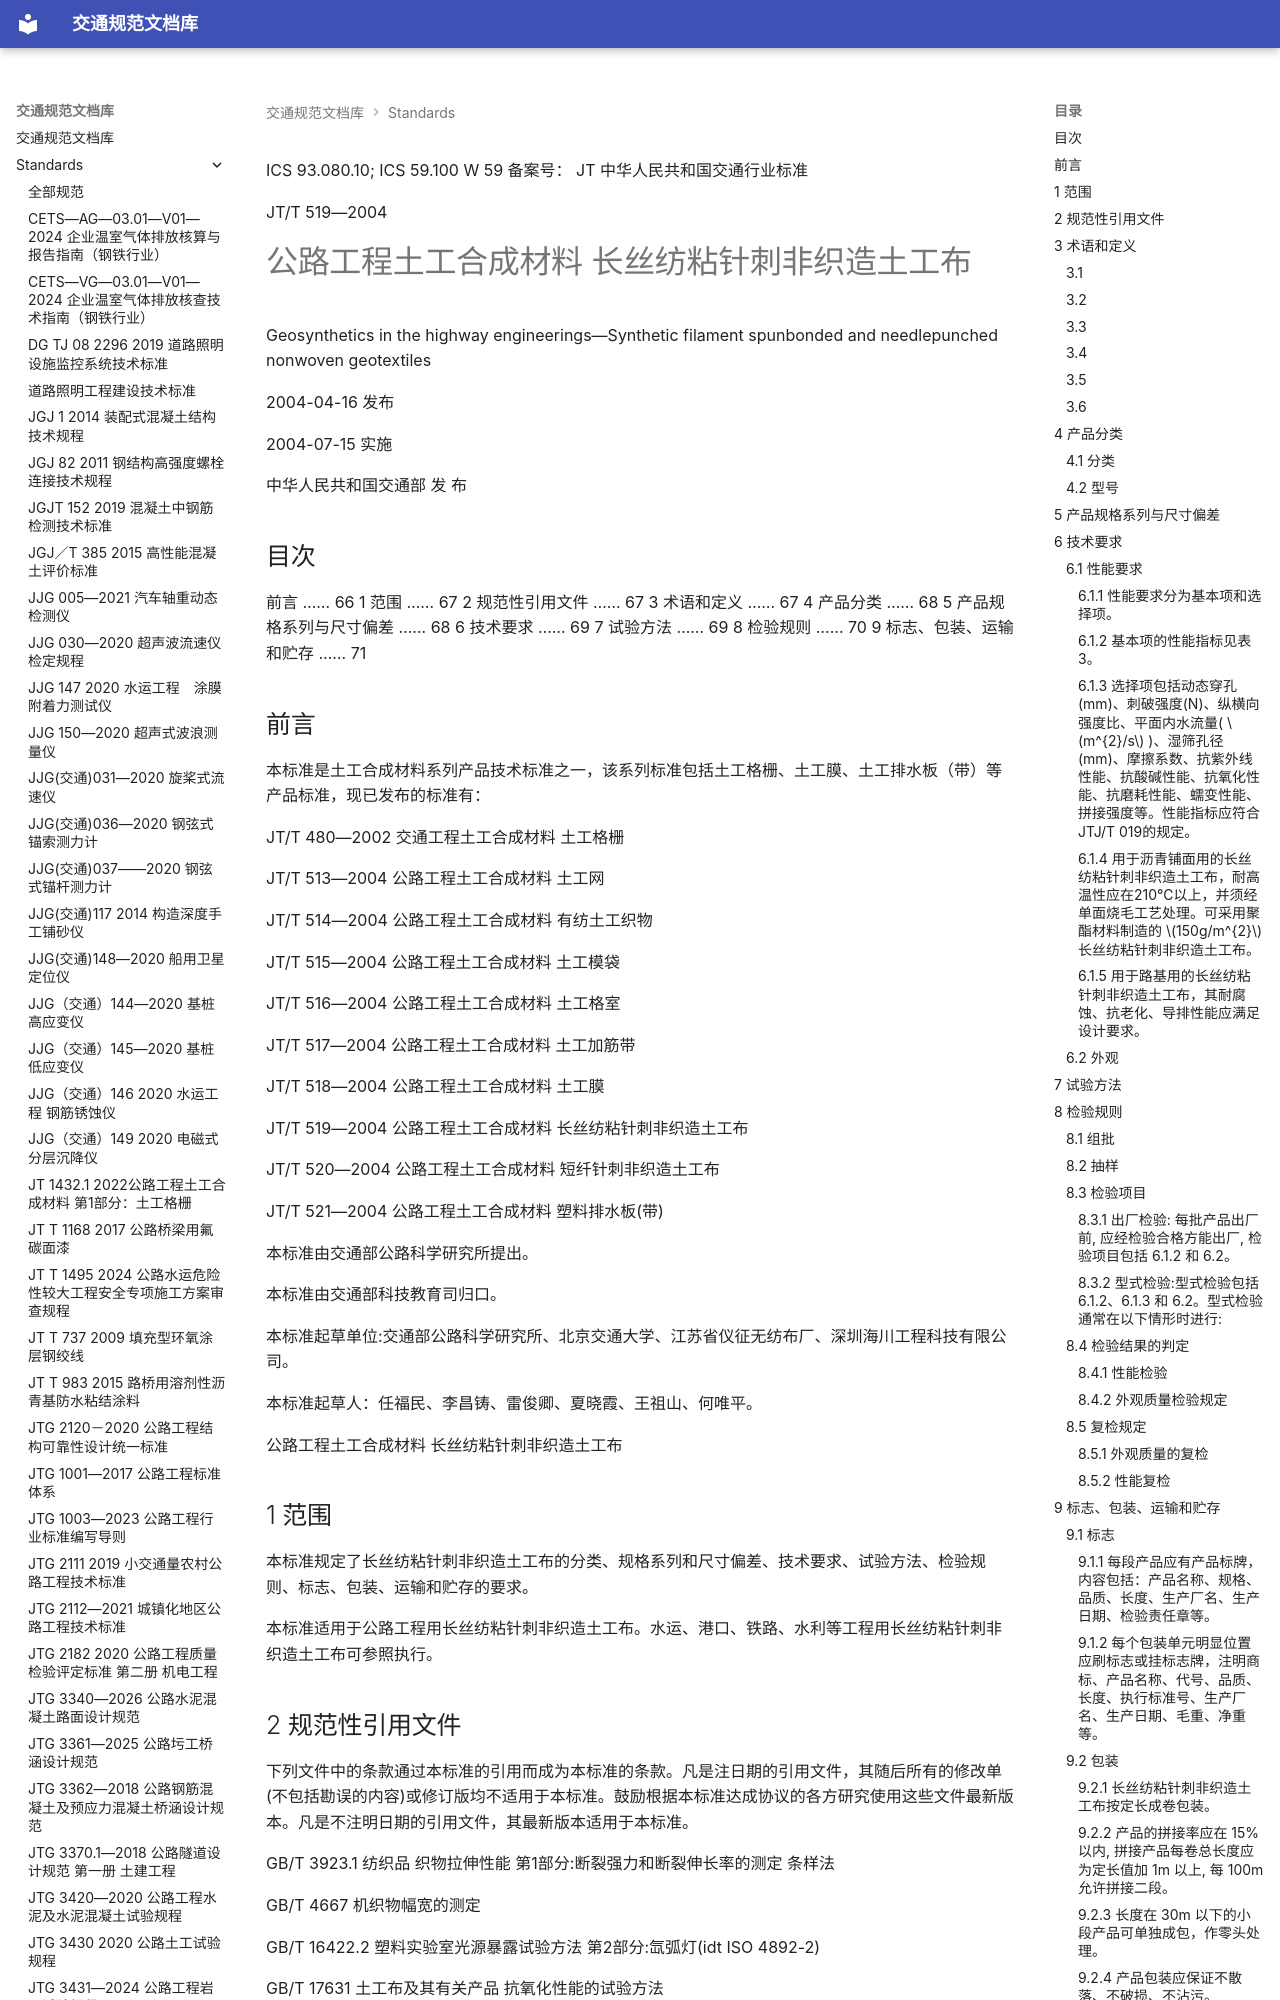

repository: 13lu14/standards-site- · page: standards/JT_T 519-2004 公路工程土工合成材料长丝纺粘针刺非织造土工布/index.html · generator: mkdocs

ICS 93.080.10; ICS 59.100
W 59
备案号：
JT
 中华人民共和国交通行业标准

JT/T 519—2004

# 公路工程土工合成材料 长丝纺粘针刺非织造土工布

 Geosynthetics in the highway engineerings—Synthetic filament spunbonded and needlepunched nonwoven geotextiles

2004-04-16 发布

2004-07-15 实施

中华人民共和国交通部 发 布
<!-- 封面 -->

## 目次

前言 …… 66
1 范围 …… 67
2 规范性引用文件 …… 67
3 术语和定义 …… 67
4 产品分类 …… 68
5 产品规格系列与尺寸偏差 …… 68
6 技术要求 …… 69
7 试验方法 …… 69
8 检验规则 …… 70
9 标志、包装、运输和贮存 …… 71
<!-- 第 65 页 -->

## 前言

本标准是土工合成材料系列产品技术标准之一，该系列标准包括土工格栅、土工膜、土工排水板（带）等产品标准，现已发布的标准有：

JT/T 480—2002 交通工程土工合成材料 土工格栅

JT/T 513—2004 公路工程土工合成材料 土工网

JT/T 514—2004 公路工程土工合成材料 有纺土工织物

JT/T 515—2004 公路工程土工合成材料 土工模袋

JT/T 516—2004 公路工程土工合成材料 土工格室

JT/T 517—2004 公路工程土工合成材料 土工加筋带

JT/T 518—2004 公路工程土工合成材料 土工膜

JT/T 519—2004 公路工程土工合成材料 长丝纺粘针刺非织造土工布

JT/T 520—2004 公路工程土工合成材料 短纤针刺非织造土工布

JT/T 521—2004 公路工程土工合成材料 塑料排水板(带)

本标准由交通部公路科学研究所提出。

本标准由交通部科技教育司归口。

本标准起草单位:交通部公路科学研究所、北京交通大学、江苏省仪征无纺布厂、深圳海川工程科技有限公司。

本标准起草人：任福民、李昌铸、雷俊卿、夏晓霞、王祖山、何唯平。
<!-- 第 66 页 -->

 公路工程土工合成材料 长丝纺粘针刺非织造土工布

## 1 范围

本标准规定了长丝纺粘针刺非织造土工布的分类、规格系列和尺寸偏差、技术要求、试验方法、检验规则、标志、包装、运输和贮存的要求。

本标准适用于公路工程用长丝纺粘针刺非织造土工布。水运、港口、铁路、水利等工程用长丝纺粘针刺非织造土工布可参照执行。

## 2 规范性引用文件

下列文件中的条款通过本标准的引用而成为本标准的条款。凡是注日期的引用文件，其随后所有的修改单(不包括勘误的内容)或修订版均不适用于本标准。鼓励根据本标准达成协议的各方研究使用这些文件最新版本。凡是不注明日期的引用文件，其最新版本适用于本标准。

GB/T 3923.1 纺织品 织物拉伸性能 第1部分:断裂强力和断裂伸长率的测定 条样法

GB/T 4667 机织物幅宽的测定

GB/T 16422.2 塑料实验室光源暴露试验方法 第2部分:氙弧灯(idt ISO 4892-2)

GB/T 17631 土工布及其有关产品 抗氧化性能的试验方法

GB/T 17632 土工布及其有关产品 抗酸、碱液性能的试验方法

JTJ/T 019 公路土工合成材料应用技术规范

JTJ/T 060 公路土工合成材料试验规程

GB/T 13760 土工布的取样和试样制备

GB/T 16989 土工布接头/接缝抗裂强度的测定

## 3 术语和定义

下列术语与定义适用于本标准。

### 3.1

断裂强度 break strength

单位宽度的土工布试样在外力作用下拉伸时所能承受的最大拉力，以 kN/m 表示。

### 3.2

断裂伸长率 break extensity

对应于最大拉力时的应变量,以%表示。

### 3.3

CBR 顶破强度 CBR burst strength

以 CBR 仪的圆柱形顶杆匀速垂直顶压于土工布平面时，土工布所能承受的最大顶压力，以 kN 表示。

### 3.4

等效孔径 $O_{95}$ equivalent opening size

等效孔径用来表示土工布孔隙的大小,等效孔径 $O_{95}$ 表示土工布中有 95% 的孔径低于该值,以 mm 表示。

### 3.5

垂直渗透系数 permeability(transverse)
<!-- 第 67 页 -->

与土工布平面垂直方向的渗流的水力梯度等于 1 时的渗透流速，以cm/s表示。

### 3.6

撕破强度 tearing strength

土工布试样在撕裂过程中抵抗扩大破损裂口的最大拉力，以 kN 表示。

## 4 产品分类
